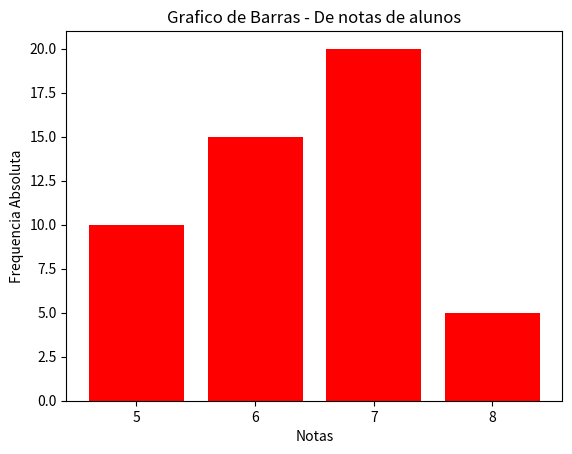

The script that saved this image:
import matplotlib.pyplot as plt

# dados a serem usados
notas = [5, 6, 7, 8]
frequencia = [10, 15, 20, 5]

plt.bar(notas, frequencia, color='red')
plt.title("Grafico de Barras - De notas de alunos")
plt.xlabel("Notas")
plt.ylabel("Frequencia Absoluta")
plt.xticks(notas)
plt.show()
